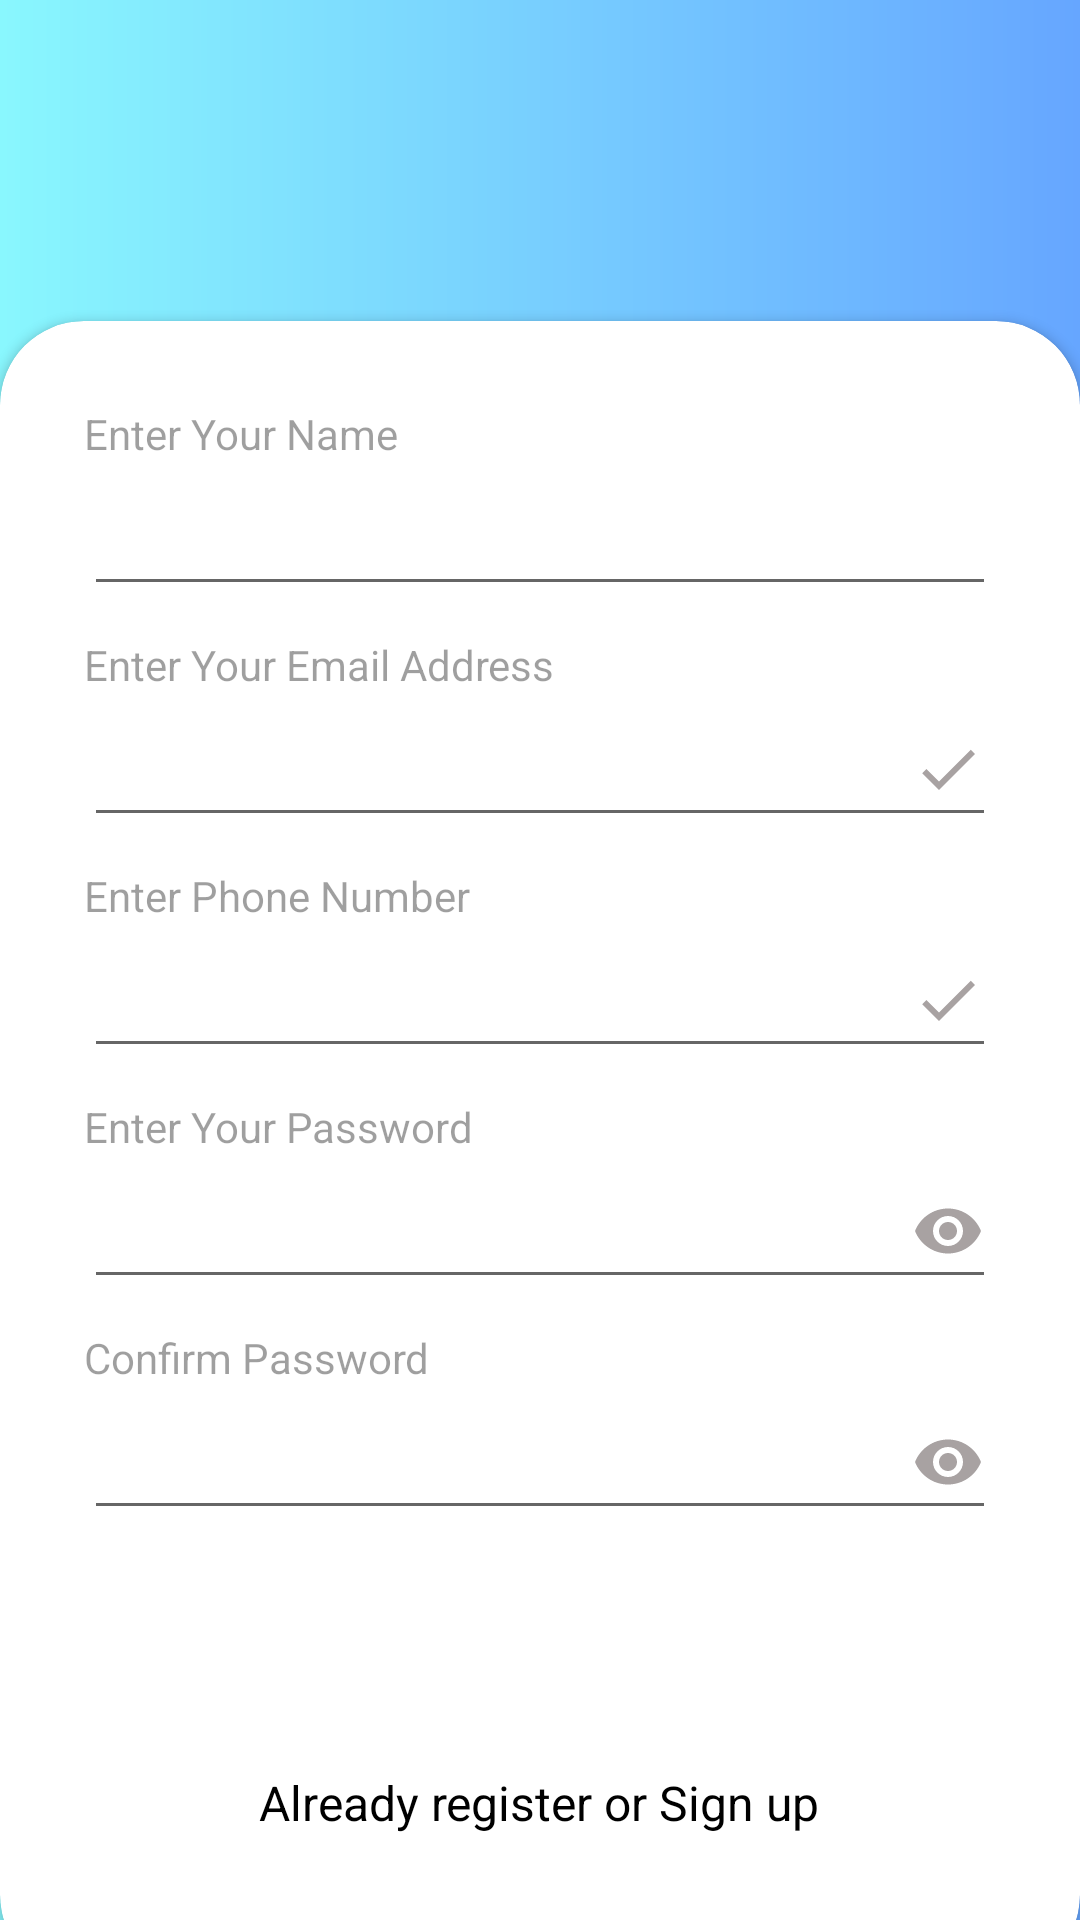

Reconstruct the res/layout file that produces this screen, plus the resources it refers to.
<!-- AndroidManifest.xml: application theme Theme.AssignmentIISCSubmitedByPankajVerma -->
<!-- res/layout/activity_sign_up.xml -->
<?xml version="1.0" encoding="utf-8"?>
<androidx.constraintlayout.widget.ConstraintLayout xmlns:android="http://schemas.android.com/apk/res/android"
    xmlns:app="http://schemas.android.com/apk/res-auto"
    xmlns:tools="http://schemas.android.com/tools"
    android:id="@+id/main"
    android:layout_width="match_parent"
    android:layout_height="match_parent"
    tools:context=".SignUpActivity">

        <RelativeLayout
            android:id="@+id/relativeLayout"
            android:layout_width="match_parent"
            android:layout_height="match_parent"
            android:background="@drawable/gradient">

            <ImageView
                android:id="@+id/backbtn"
                android:layout_width="50sp"
                android:layout_height="50sp"
                android:layout_alignParentStart="true"
                android:layout_alignParentTop="true"
                android:layout_alignParentEnd="true"
                android:layout_marginStart="10dp"
                android:layout_marginTop="10dp"
                android:layout_marginEnd="347dp"
                android:background="@drawable/leftarrow"
                android:padding="30dp"
                tools:ignore="ContentDescription,HardcodedText" />

            <LinearLayout
                android:layout_width="match_parent"
                android:layout_height="wrap_content"
                android:layout_alignParentTop="true"
                android:layout_alignParentBottom="true"
                android:layout_marginTop="80dp"
                android:layout_marginEnd="0dp"
                android:layout_marginBottom="550dp"
                android:padding="20dp">

                <TextView
                    android:layout_width="wrap_content"
                    android:layout_height="wrap_content"
                    android:fontFamily="sans-serif-medium"
                    android:text="@string/sign_up"
                    android:textColor="@color/white"
                    android:textSize="48sp"
                    android:textStyle="bold" />

            </LinearLayout>
        </RelativeLayout>

        <androidx.cardview.widget.CardView
            android:layout_width="match_parent"
            android:layout_height="wrap_content"
            android:layout_alignParentBottom="true"
            app:cardCornerRadius="28dp"
            app:layout_constraintBottom_toBottomOf="@+id/relativeLayout"
            app:layout_constraintEnd_toEndOf="parent"
            android:layout_marginBottom="-20dp"
            app:layout_constraintStart_toStartOf="parent"
            >

            <LinearLayout
                android:layout_width="match_parent"
                android:layout_height="wrap_content"
                android:orientation="vertical"
                android:padding="28dp">


                <TextView
                    android:layout_width="wrap_content"
                    android:layout_height="wrap_content"
                    android:alpha="0.7"
                    android:text="Enter Your Name"
                    tools:ignore="HardcodedText"/>

                <EditText
                    android:id="@+id/signupName"
                    android:layout_width="match_parent"
                    android:layout_height="48dp"
                    android:contentDescription="@string/enter_how_much_cookies_you_want"
                    android:autofillHints="Email Name"
                    android:inputType="textEmailAddress"
                    tools:ignore="LabelFor" />

                <View
                    android:layout_width="wrap_content"
                    android:layout_height="10dp" />

                <TextView
                    android:layout_width="wrap_content"
                    android:layout_height="wrap_content"
                    android:alpha="0.7"
                    android:text="Enter Your Email Address"
                    tools:ignore="HardcodedText" />

                <EditText
                    android:id="@+id/signUpEmail"
                    android:layout_width="match_parent"
                    android:layout_height="48dp"
                    android:contentDescription="@string/enter_how_much_cookies_you_want"
                    android:autofillHints="Email address"
                    android:drawableEnd="@drawable/baseline_done_24"
                    android:inputType="textEmailAddress"
                    tools:ignore="LabelFor" />

                <View
                    android:layout_width="wrap_content"
                    android:layout_height="10dp" />

                <TextView
                    android:layout_width="wrap_content"
                    android:layout_height="wrap_content"
                    android:alpha="0.7"
                    android:text="Enter Phone Number"
                    tools:ignore="HardcodedText" />

                <EditText
                    android:id="@+id/signUpPhone"
                    android:layout_width="match_parent"
                    android:layout_height="48dp"
                    android:autofillHints="phone"
                    android:contentDescription="@string/enter_how_much_cookies_you_want"
                    android:drawableEnd="@drawable/baseline_done_24"
                    android:inputType="phone"
                    tools:ignore="LabelFor" />

                <View
                    android:layout_width="wrap_content"
                    android:layout_height="10dp"/>
                <TextView
                    android:layout_width="wrap_content"
                    android:layout_height="wrap_content"
                    android:alpha="0.7"
                    android:text="Enter Your Password"
                    tools:ignore="HardcodedText" />

                <EditText
                    android:id="@+id/signupPassword"
                    android:layout_width="match_parent"
                    android:layout_height="48dp"
                    android:contentDescription="@string/enter_how_much_cookies_you_want"
                    app:passwordToggleEnabled="true"
                    android:autofillHints="Password"
                    android:drawableEnd="@drawable/baseline_remove_red_eye_24"
                    android:inputType="textPassword"
                    tools:ignore="LabelFor"
                    />

                <View
                    android:layout_width="wrap_content"
                    android:layout_height="10dp"/>
                <TextView
                    android:layout_width="wrap_content"
                    android:layout_height="wrap_content"
                    android:alpha="0.7"
                    android:text="Confirm Password"
                    tools:ignore="HardcodedText" />

                <EditText
                    android:id="@+id/signUpconfirmPassword"
                    android:layout_width="match_parent"
                    android:layout_height="48dp"
                    android:contentDescription="@string/enter_how_much_cookies_you_want"
                    app:passwordToggleEnabled="true"
                    android:autofillHints="Confirm Password"
                    android:drawableEnd="@drawable/baseline_remove_red_eye_24"
                    android:inputType="textPassword"
                    tools:ignore="LabelFor" />

                <View
                    android:layout_width="wrap_content"
                    android:layout_height="10dp" />

                <Button
                    android:id="@+id/SignUpBtn"
                    android:layout_width="match_parent"
                    android:layout_height="60dp"
                    android:background="@drawable/roundedbtn"
                    android:backgroundTint="#66a6ff"
                    android:text="@string/sign_up"
                    android:textColor="@color/white"
                    app:cornerRadius="32dp" />

                <View
                    android:layout_width="wrap_content"
                    android:layout_height="10dp" />


                <TextView
                    android:id="@+id/alredyRegisterText"
                    android:layout_width="wrap_content"
                    android:layout_height="wrap_content"
                    android:layout_gravity="center"
                    android:text="Already register or Sign up"
                    android:textColor="@color/black"
                    android:textSize="16sp"
                    tools:ignore="HardcodedText" />

                <View
                    android:layout_width="wrap_content"
                    android:layout_height="20dp" />
            </LinearLayout>
        </androidx.cardview.widget.CardView>

</androidx.constraintlayout.widget.ConstraintLayout>
<!-- resources referenced by this layout -->
<resources>
  <color name="black">#FF000000</color>
  <color name="white">#FFFFFFFF</color>
  <!-- drawable baseline_done_24 (drawable) -->
  <vector xmlns:android="http://schemas.android.com/apk/res/android" android:height="24dp" android:tint="#A8A2A2" android:viewportHeight="24" android:viewportWidth="24" android:width="24dp">
        
      <path android:fillColor="@android:color/white" android:pathData="M9,16.2L4.8,12l-1.4,1.4L9,19 21,7l-1.4,-1.4L9,16.2z"/>
      
  </vector>
  <!-- drawable baseline_remove_red_eye_24 (drawable) -->
  <vector xmlns:android="http://schemas.android.com/apk/res/android" android:height="24dp" android:tint="#A8A2A2" android:viewportHeight="24" android:viewportWidth="24" android:width="24dp">
        
      <path android:fillColor="@android:color/white" android:pathData="M12,4.5C7,4.5 2.73,7.61 1,12c1.73,4.39 6,7.5 11,7.5s9.27,-3.11 11,-7.5c-1.73,-4.39 -6,-7.5 -11,-7.5zM12,17c-2.76,0 -5,-2.24 -5,-5s2.24,-5 5,-5 5,2.24 5,5 -2.24,5 -5,5zM12,9c-1.66,0 -3,1.34 -3,3s1.34,3 3,3 3,-1.34 3,-3 -1.34,-3 -3,-3z"/>
      
  </vector>
  <!-- drawable gradient (drawable) -->
  <?xml version="1.0" encoding="utf-8"?>
  <shape android:shape="rectangle"
      xmlns:android="http://schemas.android.com/apk/res/android">
      <gradient
          android:startColor="#89f7fe"
          android:endColor="#66a6ff"
          android:angle="360"
          />
  
  </shape>
  <string name="enter_how_much_cookies_you_want">Enter How Much Cookies You Want</string>
  <string name="sign_up">Sign Up</string>
  <style name="Theme.AssignmentIISCSubmitedByPankajVerma" parent="Base.Theme.AssignmentIISCSubmitedByPankajVerma" />
  <style name="Base.Theme.AssignmentIISCSubmitedByPankajVerma" parent="Theme.AppCompat.Light.NoActionBar">
          
          
      </style>
</resources>
